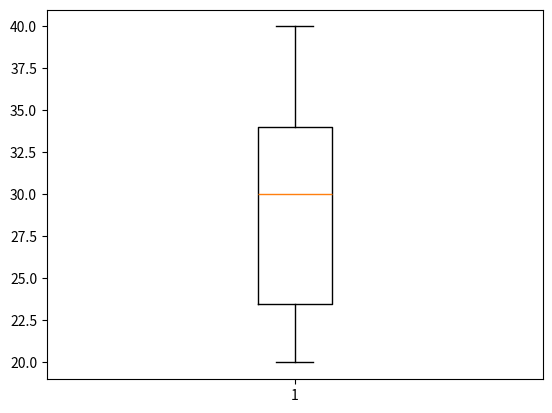

The script that saved this image:
import matplotlib.pyplot as plt

# Sample data
data = [20, 22, 23, 24, 25, 30, 32, 33, 35, 37, 40]

# Create a box plot
plt.boxplot(data)

# Display the plot
plt.show()